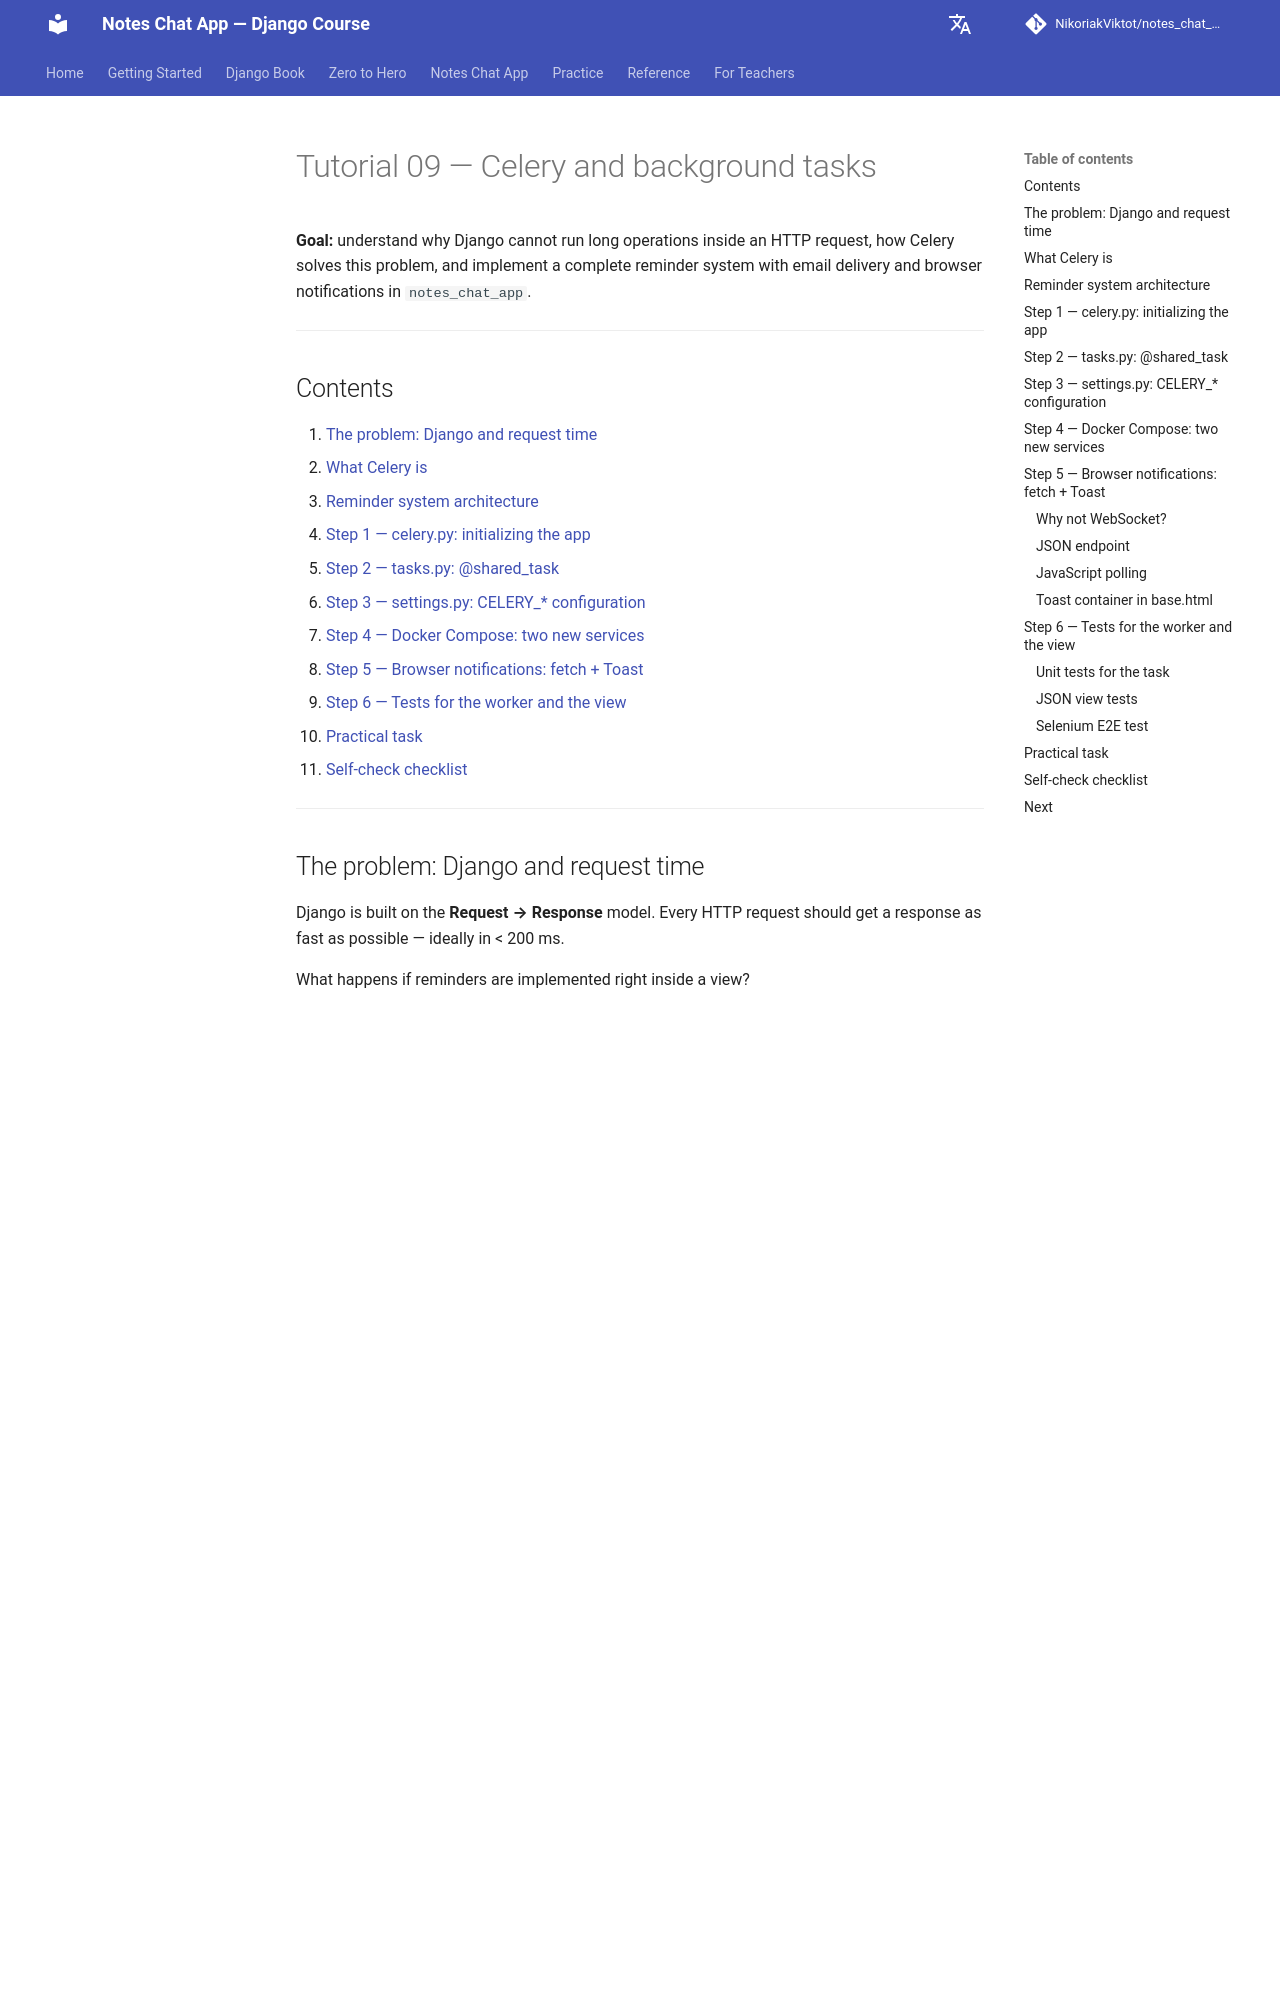

repository: NikoriakViktot/notes_chat_app · page: en/tutorials/08_celery/index.html · generator: mkdocs

# Туторіал 09 — Celery та фонові задачі

**Мета:** зрозуміти чому Django не може виконувати довготривалі операції у HTTP-запиті, як Celery вирішує цю проблему, і реалізувати повну систему нагадувань з email-доставкою та browser-нотифікаціями у `notes_chat_app`.

---

## Зміст

1. [Проблема: Django і час запиту](#проблема-django-і-час-запиту)
2. [Що таке Celery](#що-таке-celery)
3. [Архітектура системи нагадувань](#архітектура-системи-нагадувань)
4. [Крок 1 — celery.py: ініціалізація додатку](#крок-1--celerypy-ініціалізація-додатку)
5. [Крок 2 — tasks.py: @shared_task](#крок-2--taskspy-shared_task)
6. [Крок 3 — settings.py: конфігурація CELERY_*](#крок-3--settingspy-конфігурація-celery_)
7. [Крок 4 — Docker Compose: два нових сервіси](#крок-4--docker-compose-два-нових-сервіси)
8. [Крок 5 — Browser notifications: fetch + Toast](#крок-5--browser-notifications-fetch--toast)
9. [Крок 6 — Тести для воркера і view](#крок-6--тести-для-воркера-і-view)
10. [Практичне завдання](#практичне-завдання)
11. [Чеклист самоперевірки](#чеклист-самоперевірки)

---

## Проблема: Django і час запиту

Django побудований за моделлю **Request → Response**. Кожен HTTP-запит має отримати відповідь якнайшвидше — бажано за < 200 мс.

Що відбудеться, якщо нагадування реалізувати прямо у view?

```python
# ❌ НЕ РОБИ ТАК
def note_detail(request, pk):
    note = get_object_or_404(Note, pk=pk, user=request.user)

    # Перевіряємо всі нагадування для всіх користувачів...
    for reminder in Reminder.objects.filter(remind_at__lte=now()):
        send_mail(...)   # 0.5 секунди на кожен email
        reminder.is_sent = True
        reminder.save()

    return render(request, 'notes_app/note_detail.html', {'note': note})
```

**Проблеми:**

| Проблема | Наслідок |
|----------|---------|
| `send_mail()` блокує потік | сторінка завантажується 5+ секунд |
| Виконується лише при HTTP-запиті | нагадування не спрацьовує, якщо ніхто не відкрив сторінку |
| Нагадування треба відправити рівно о заданому часі | неможливо без фонового планувальника |

**Правило:** Django-view не повинен виконувати операції, які залежать від часу або можуть тривати довше ніж 1 секунда.

---
